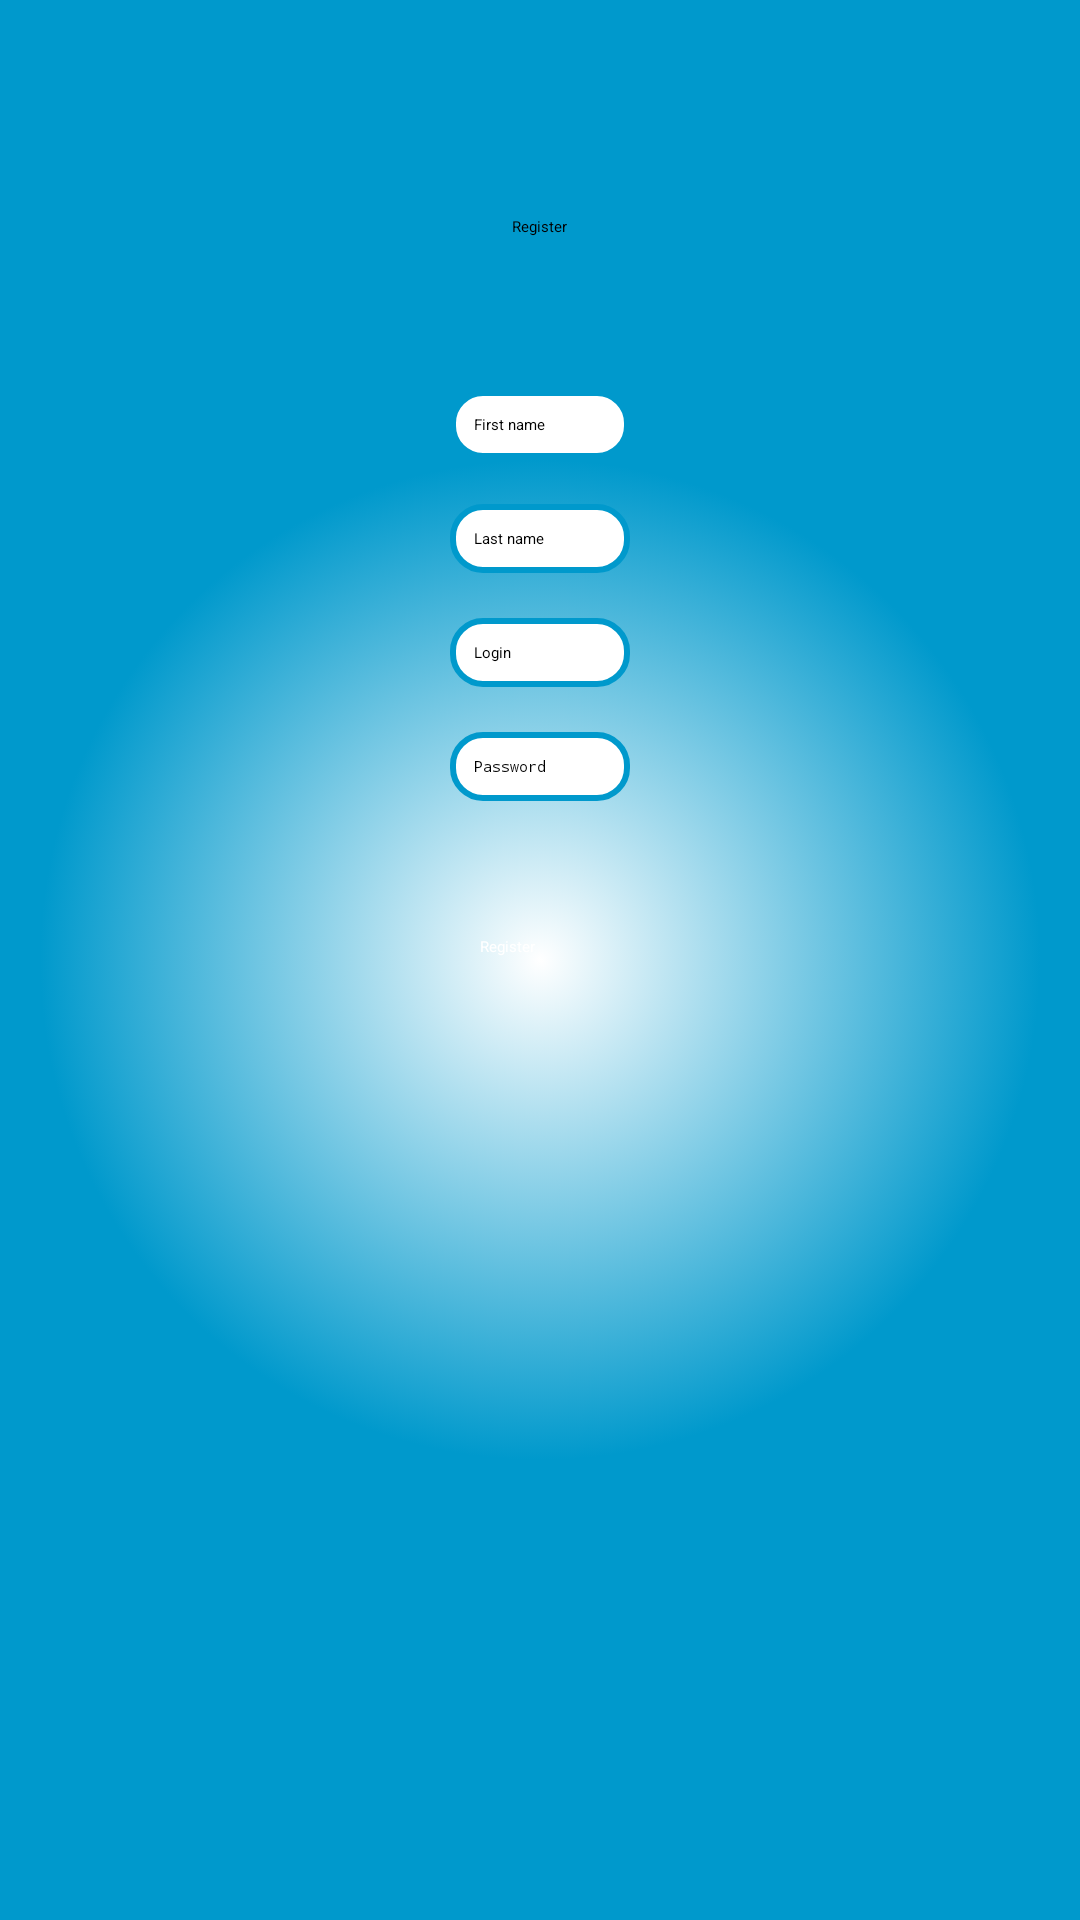

Android layout source for this screen:
<!-- AndroidManifest.xml: application theme generalStyle -->
<!-- res/layout/registration.xml -->
<?xml version="1.0" encoding="utf-8"?>

<RelativeLayout xmlns:android="http://schemas.android.com/apk/res/android"
    android:layout_width="match_parent"
    android:layout_height="match_parent"
    android:gravity="top" 
    android:background="@drawable/login_gradient">


    <EditText
        android:id="@+id/firstName"
        android:layout_width="wrap_content"
        android:layout_height="wrap_content"
        android:layout_centerHorizontal="true"
        android:layout_marginTop="130dp"
        android:ems="10"
        android:background="@drawable/rounded_edittext"
        android:hint="@string/firstName"
        android:inputType="textPersonName"
        android:padding="8dp" />


    <EditText
        android:id="@+id/lastName"
        android:layout_width="wrap_content"
        android:layout_height="wrap_content"
        android:layout_alignLeft="@+id/firstName"
        android:layout_below="@+id/firstName"
        android:ems="10"
        android:background="@drawable/rounded_edittext"
        android:hint="@string/lastName"
        android:layout_marginTop="15dp" 
        android:inputType="textPersonName"
        android:padding="8dp"/>


    <EditText
        android:id="@+id/login"
        android:layout_width="wrap_content"
        android:layout_height="wrap_content"
        android:layout_alignLeft="@+id/lastName"
        android:layout_below="@+id/lastName"
        android:ems="10"
        android:background="@drawable/rounded_edittext"
        android:hint="@string/login"
        android:layout_marginTop="15dp" 
        android:inputType="textPersonName"
        android:padding="8dp"/>


    <EditText
        android:id="@+id/password"
        android:layout_width="wrap_content"
        android:layout_height="wrap_content"
        android:layout_alignLeft="@+id/login"
        android:layout_below="@+id/login"
        android:ems="10"
        android:background="@drawable/rounded_edittext"
        android:inputType="textPassword" 
        android:hint="@string/password"
        android:layout_marginTop="15dp"
        android:padding="8dp" />


    <TextView
        android:id="@+id/textView1"
        android:layout_width="wrap_content"
        android:layout_height="wrap_content"
        android:layout_alignParentTop="true"
        android:layout_centerHorizontal="true"
        android:layout_marginTop="72dp"
        android:text="@string/registration"
        android:textColor="@color/black"
        android:textAppearance="?android:attr/textAppearanceLarge" />




    <Button
        android:id="@+id/doRegisterB"
        android:layout_width="wrap_content"
        android:layout_height="wrap_content"
        android:layout_alignLeft="@+id/password"
        android:layout_alignRight="@+id/password"
        android:layout_below="@+id/password"
        android:layout_marginTop="35dp"
        android:text="@string/remember"
        android:textColor="@color/white"
        android:padding="10dp" 
        android:background="@drawable/selector_buttom"/>

</RelativeLayout>
<!-- resources referenced by this layout -->
<resources>
  <color name="black">#000000</color>
  <color name="white">#ffffff</color>
  <!-- drawable login_gradient (drawable) -->
  <?xml version="1.0" encoding="utf-8"?>
  
  <selector
    xmlns:android="http://schemas.android.com/apk/res/android">
      <item>
          <shape>
              <gradient   android:type="radial" 
      					android:endColor="#0099cc" 
      					android:startColor="#ffffff"
     						 android:gradientRadius="500"/>
             
          </shape>
      </item>
  </selector>
  <!-- drawable rounded_edittext (drawable) -->
  <?xml version="1.0" encoding="utf-8"?>
  
  <shape xmlns:android="http://schemas.android.com/apk/res/android"
  	android:shape="rectangle" 
  	android:padding="10dp">
  	
   	<solid android:color="#FFFFFF"/>
      <corners android:radius="10dp"/>
      <stroke android:width="2dp" android:color="@color/black_blue"/>
  </shape>
  <!-- drawable selector_buttom (drawable) -->
  <?xml version="1.0" encoding="utf-8"?>
  
  <selector xmlns:android="http://schemas.android.com/apk/res/android" >
      <item 
          android:drawable="@drawable/pressed_buttom"
          android:state_pressed="true" />
   	<item 
          android:drawable="@drawable/not_pressed_buttom"
          android:state_pressed="false" 
          android:state_focused="false"/>
   	<item 
          android:drawable="@drawable/focused_buttom"
          android:state_pressed="false"
          android:state_focused="true" />
  </selector>
  <string name="firstName">First name</string>
  <string name="lastName">Last name</string>
  <string name="login">Login</string>
  <string name="password">Password</string>
  <string name="registration">Register</string>
  <string name="remember">Register</string>
  <style name="generalStyle">
   	   	
      	<item name="android:windowNoTitle">true</item>
      	
      	<item name="android:windowContentOverlay">@null</item>
  	</style>
  <color name="black_blue">#0099cc</color>
  <!-- drawable pressed_buttom (drawable) -->
  <?xml version="1.0" encoding="utf-8"?>
  
  <layer-list xmlns:android="http://schemas.android.com/apk/res/android">
      <item>
          <shape android:shape="rectangle"> 
              <corners android:radius="5dp"/>
          	<solid android:color="@color/black_blue" />
          	<stroke android:width="3dp" android:color="@color/black_blue"/>
  		</shape>
      </item>
  </layer-list>
  <!-- drawable not_pressed_buttom (drawable) -->
  <?xml version="1.0" encoding="utf-8"?>
  
  <layer-list xmlns:android="http://schemas.android.com/apk/res/android">
      <item>
          <shape android:shape="rectangle"> 
              <corners android:radius="5dp"/>
          	<solid android:color="@color/blue" />
          	
  		</shape>
      </item>
  </layer-list>
  <color name="blue">#33b5e5</color>
</resources>
